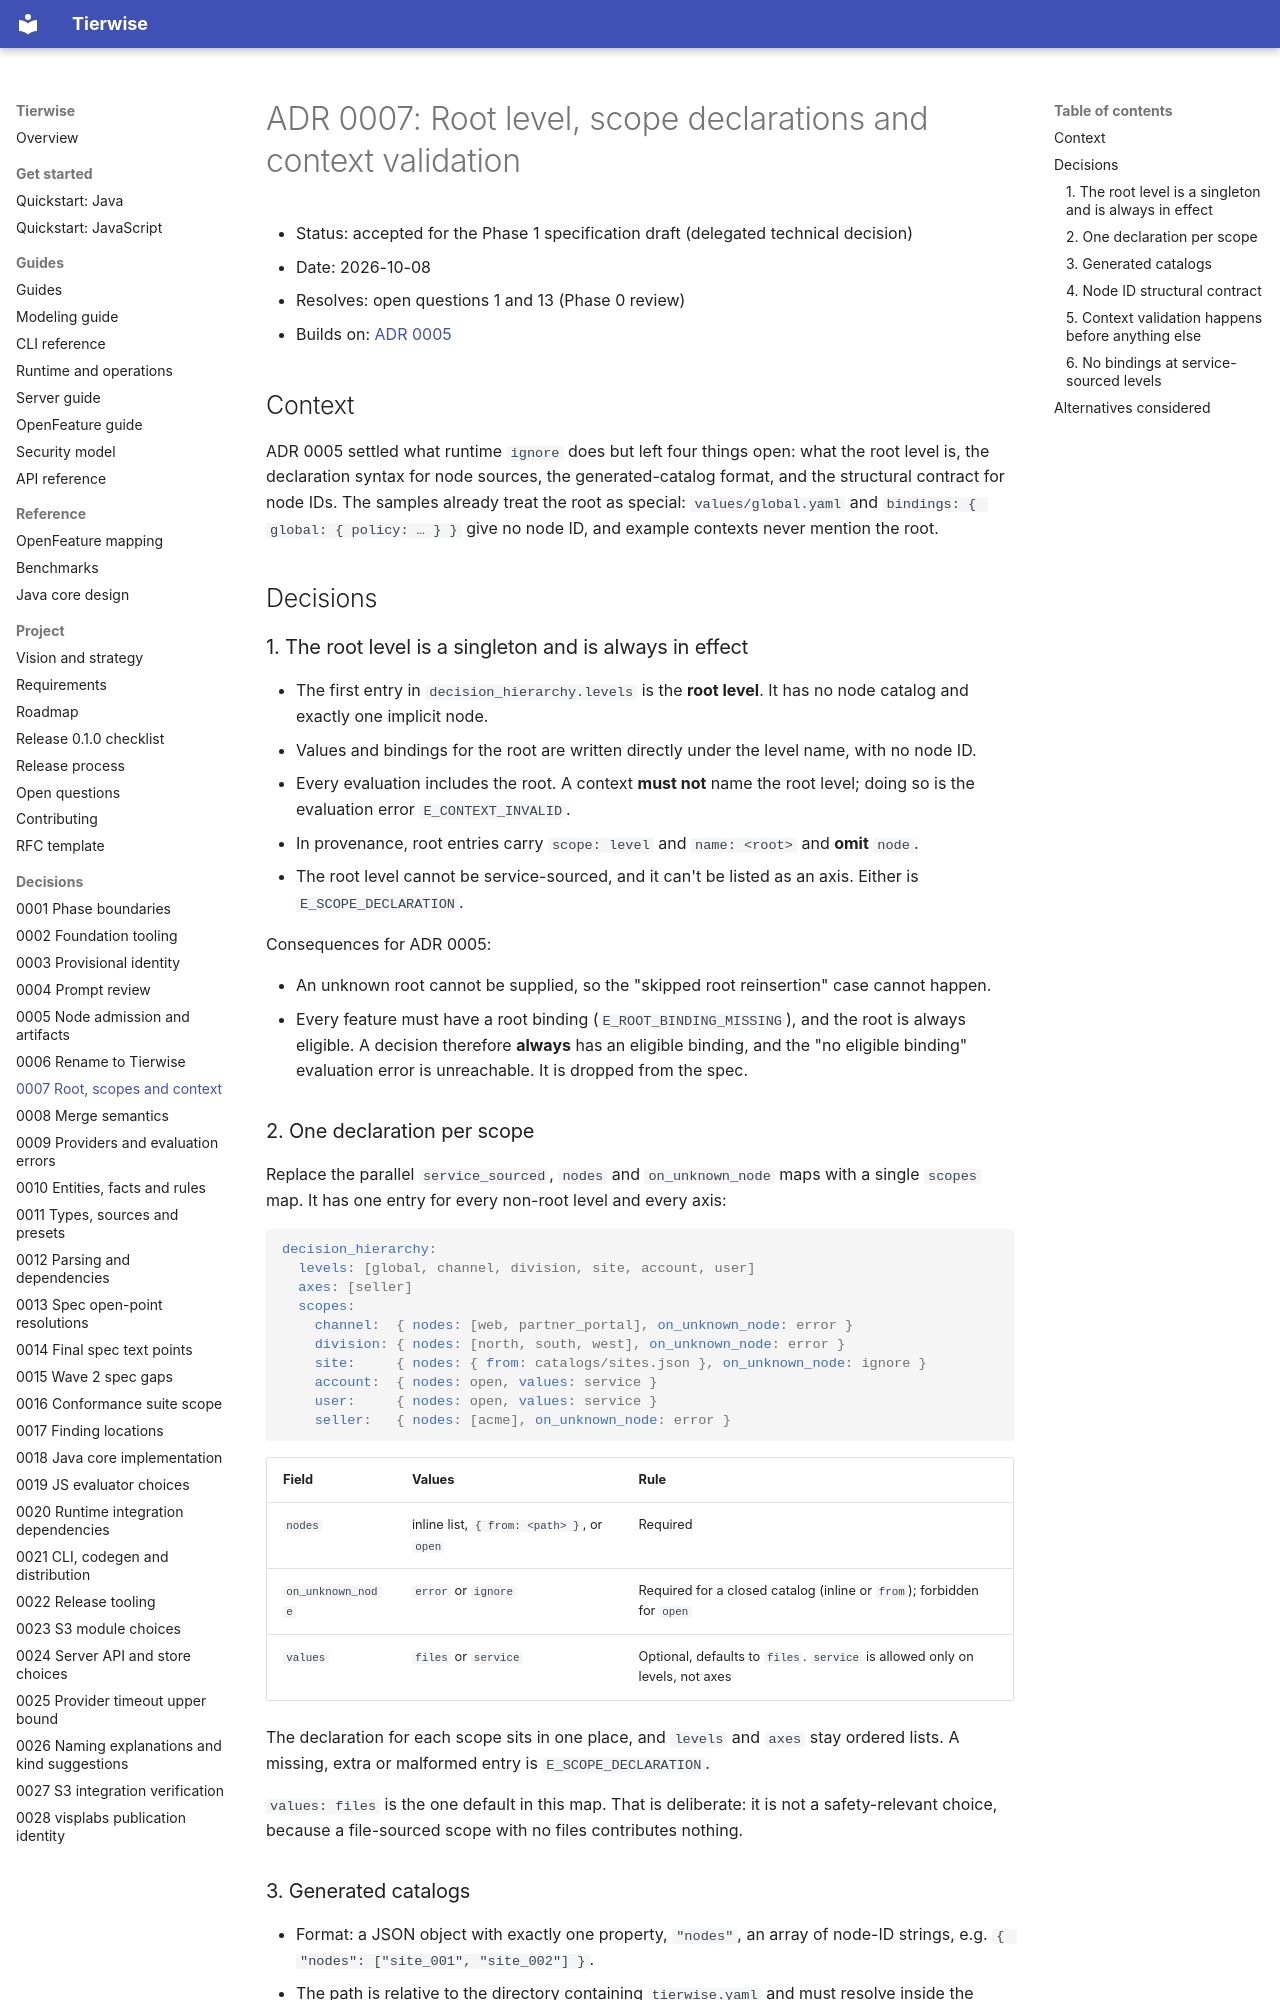

repository: djkeshawa/visp-tierwise · page: adr/0007-hierarchy-root-and-admission/index.html · generator: mkdocs

# ADR 0007: Root level, scope declarations and context validation

- Status: accepted for the Phase 1 specification draft (delegated technical decision)
- Date: 2026-10-08
- Resolves: open questions 1 and 13 (Phase 0 review)
- Builds on: [ADR 0005](0005-node-admission-and-canonical-artifacts.md)

## Context

ADR 0005 settled what runtime `ignore` does but left four things open: what the
root level is, the declaration syntax for node sources, the generated-catalog
format, and the structural contract for node IDs. The samples already treat the
root as special: `values/global.yaml` and `bindings: { global: { policy: … } }` give
no node ID, and example contexts never mention the root.

## Decisions

### 1. The root level is a singleton and is always in effect

- The first entry in `decision_hierarchy.levels` is the **root level**. It has no
  node catalog and exactly one implicit node.
- Values and bindings for the root are written directly under the level name, with
  no node ID.
- Every evaluation includes the root. A context **must not** name the root level;
  doing so is the evaluation error `E_CONTEXT_INVALID`.
- In provenance, root entries carry `scope: level` and `name: <root>` and **omit**
  `node`.
- The root level cannot be service-sourced, and it can't be listed as an axis.
  Either is `E_SCOPE_DECLARATION`.

Consequences for ADR 0005:

- An unknown root cannot be supplied, so the "skipped root reinsertion" case cannot
  happen.
- Every feature must have a root binding (`E_ROOT_BINDING_MISSING`), and the root is
  always eligible. A decision therefore **always** has an eligible binding, and the
  "no eligible binding" evaluation error is unreachable. It is dropped from the spec.

### 2. One declaration per scope

Replace the parallel `service_sourced`, `nodes` and `on_unknown_node` maps with a
single `scopes` map. It has one entry for every non-root level and every axis:

```yaml
decision_hierarchy:
  levels: [global, channel, division, site, account, user]
  axes: [seller]
  scopes:
    channel:  { nodes: [web, partner_portal], on_unknown_node: error }
    division: { nodes: [north, south, west], on_unknown_node: error }
    site:     { nodes: { from: catalogs/sites.json }, on_unknown_node: ignore }
    account:  { nodes: open, values: service }
    user:     { nodes: open, values: service }
    seller:   { nodes: [acme], on_unknown_node: error }
```

| Field | Values | Rule |
| --- | --- | --- |
| `nodes` | inline list, `{ from: <path> }`, or `open` | Required |
| `on_unknown_node` | `error` or `ignore` | Required for a closed catalog (inline or `from`); forbidden for `open` |
| `values` | `files` or `service` | Optional, defaults to `files`. `service` is allowed only on levels, not axes |

The declaration for each scope sits in one place, and `levels` and `axes` stay
ordered lists. A missing, extra or malformed entry is `E_SCOPE_DECLARATION`.

`values: files` is the one default in this map. That is deliberate: it is not a
safety-relevant choice, because a file-sourced scope with no files contributes
nothing.
